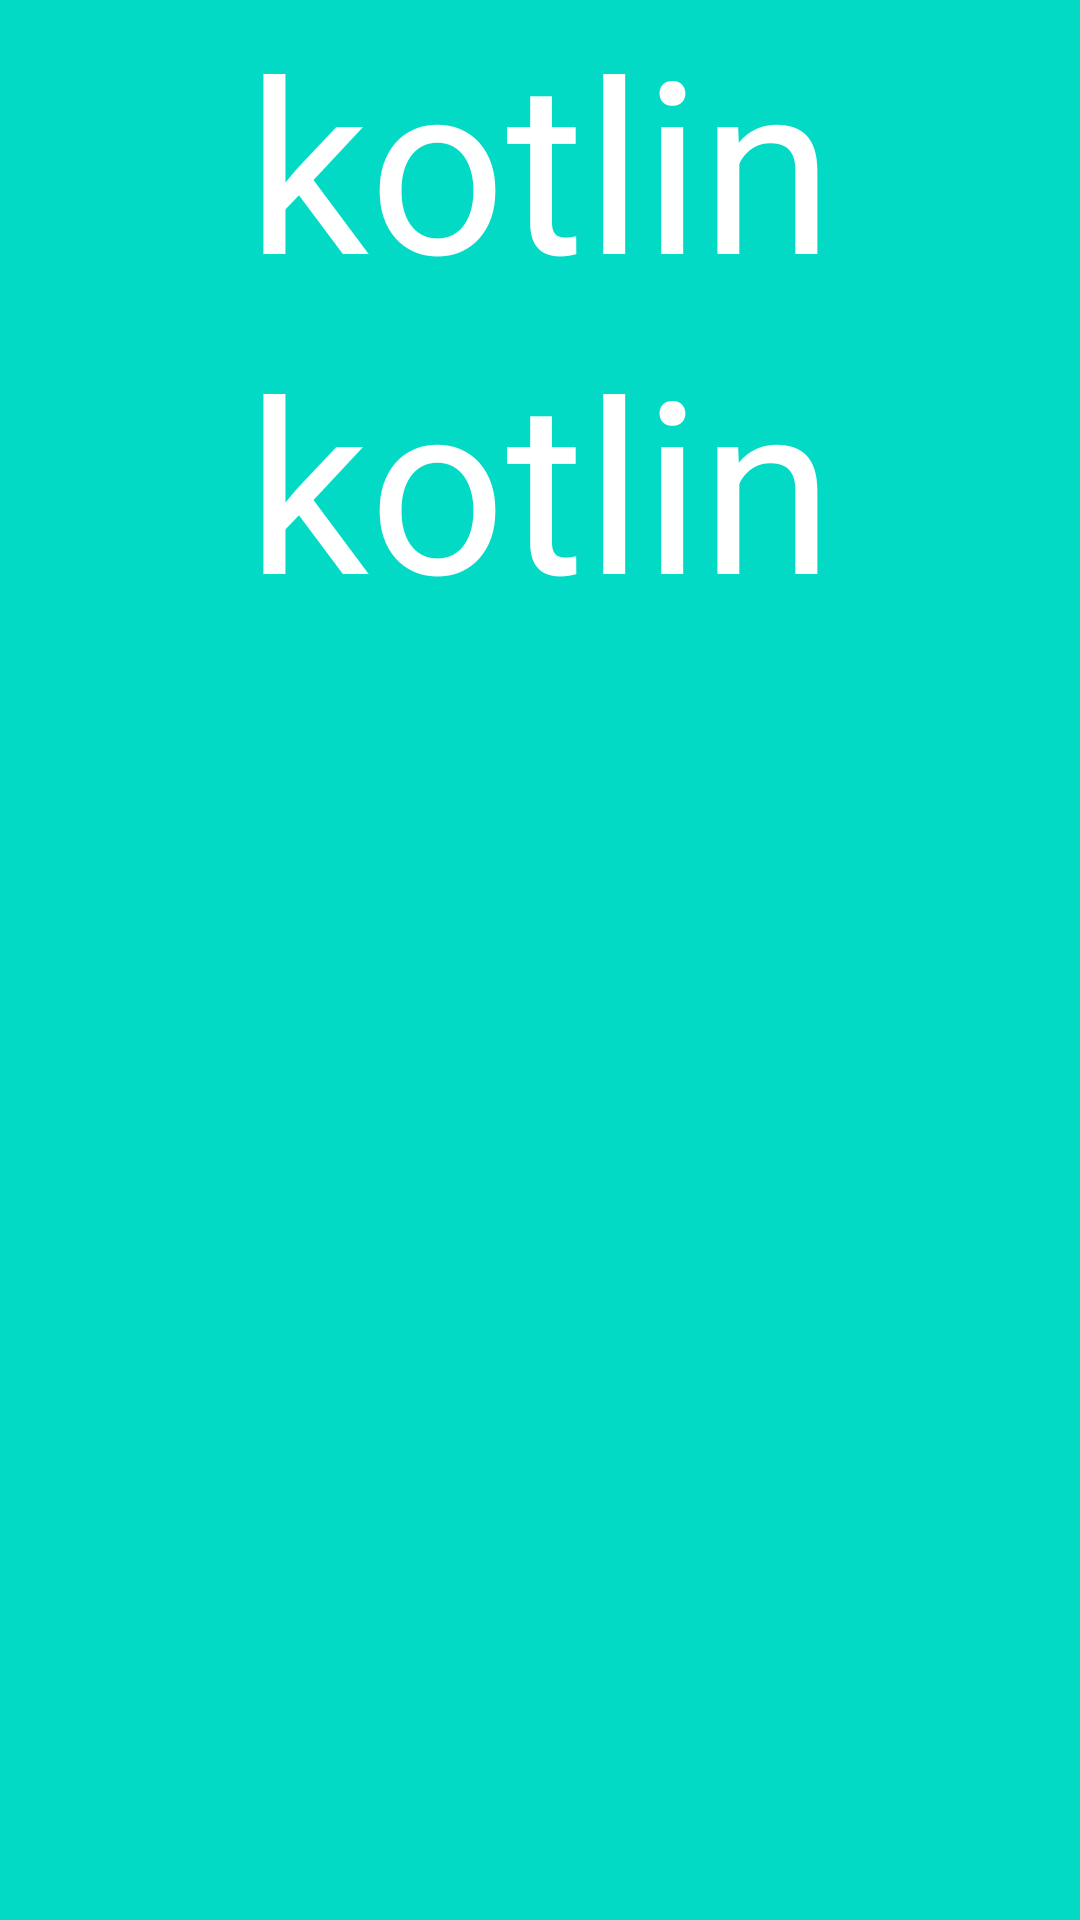

Here is an Android app screen rendered from its layout file. Give the layout XML and the strings, colors and styles it references.
<!-- AndroidManifest.xml: application theme Theme.MyAnjuNote -->
<!-- res/layout/activity_kt.xml -->
<?xml version="1.0" encoding="utf-8"?>
<androidx.constraintlayout.widget.ConstraintLayout xmlns:android="http://schemas.android.com/apk/res/android"
    xmlns:app="http://schemas.android.com/apk/res-auto"
    xmlns:tools="http://schemas.android.com/tools"
    android:layout_width="match_parent"
    android:layout_height="match_parent"
    android:background="@color/design_default_color_secondary">

    <TextView
        android:id="@+id/to_test"
        android:layout_width="wrap_content"
        android:layout_height="wrap_content"
        android:text="kotlin"
        android:textColor="@color/white"
        android:textSize="80sp"
        app:layout_constraintEnd_toEndOf="parent"
        app:layout_constraintStart_toStartOf="parent"
        app:layout_constraintTop_toTopOf="parent" />

    <TextView
        android:id="@+id/tv_app_use"
        android:layout_width="wrap_content"
        android:layout_height="wrap_content"
        android:text="kotlin"
        android:textColor="@color/white"
        android:textSize="80sp"
        app:layout_constraintEnd_toEndOf="parent"
        app:layout_constraintStart_toStartOf="parent"
        app:layout_constraintTop_toBottomOf="@id/to_test" />

</androidx.constraintlayout.widget.ConstraintLayout>
<!-- resources referenced by this layout -->
<resources>
  <color name="white">#FFFFFFFF</color>
  <style name="Theme.MyAnjuNote" parent="Theme.MaterialComponents.DayNight.DarkActionBar">
          
          <item name="colorPrimary">@color/purple_500</item>
          <item name="colorPrimaryVariant">@color/purple_700</item>
          <item name="colorOnPrimary">@color/white</item>
          
          <item name="colorSecondary">@color/teal_200</item>
          <item name="colorSecondaryVariant">@color/teal_700</item>
          <item name="colorOnSecondary">@color/black</item>
          
          <item name="android:statusBarColor" tools:targetApi="l">?attr/colorPrimaryVariant</item>
          
      </style>
  <color name="purple_500">#FF6200EE</color>
  <color name="purple_700">#FF3700B3</color>
  <color name="teal_200">#FF03DAC5</color>
  <color name="teal_700">#FF018786</color>
  <color name="black">#FF000000</color>
</resources>
